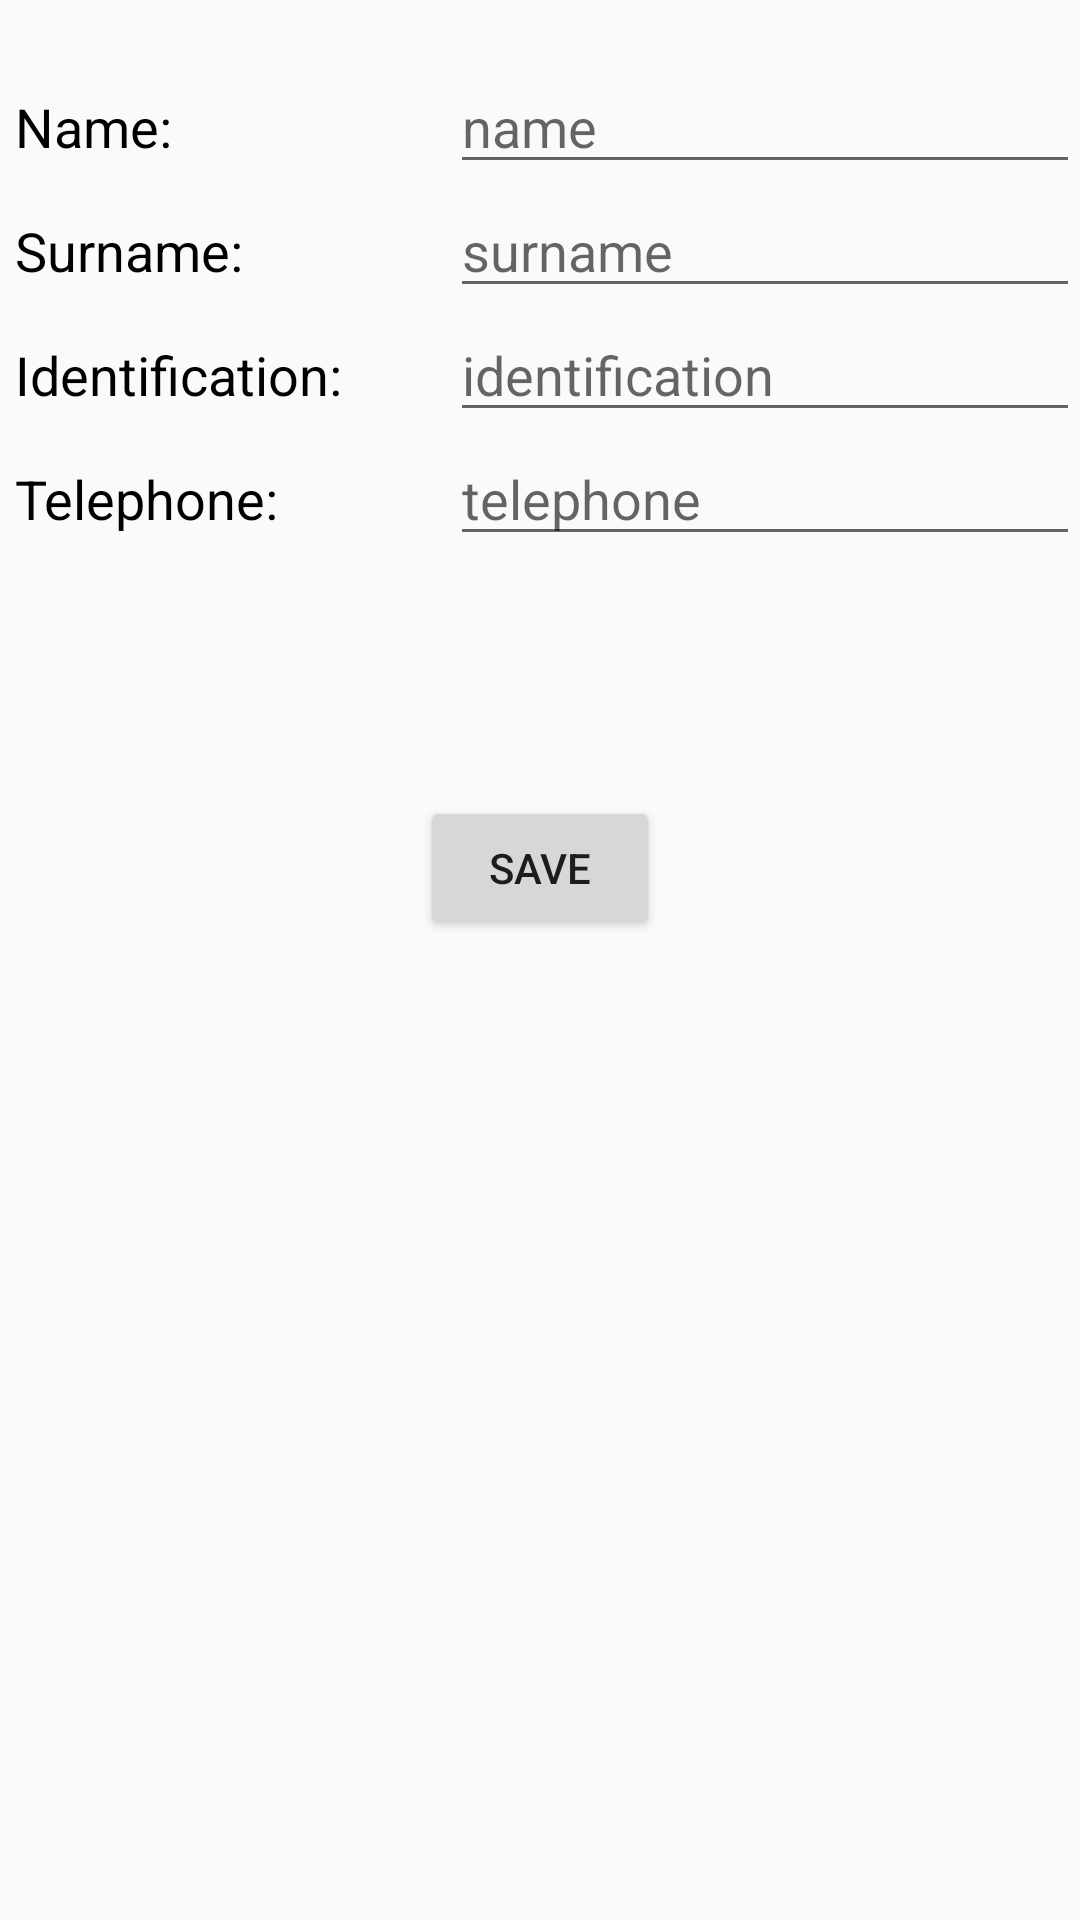

The Android layout XML behind this screen, and the referenced resources:
<!-- AndroidManifest.xml: application theme AppTheme -->
<!-- res/layout/activity_edit_prospect.xml -->
<?xml version="1.0" encoding="utf-8"?>
<android.support.design.widget.CoordinatorLayout xmlns:android="http://schemas.android.com/apk/res/android"
    xmlns:app="http://schemas.android.com/apk/res-auto"
    xmlns:tools="http://schemas.android.com/tools"
    android:layout_width="match_parent"
    android:layout_height="match_parent"
    android:fitsSystemWindows="true"
    tools:context="com.example.restconsumer.presentation.view.oldviews.EditProspectActivity">

    <LinearLayout
        android:layout_width="match_parent"
        android:layout_height="wrap_content"
        android:padding="0dp"
        android:layout_marginTop="20dp"
        android:background="?android:selectableItemBackground"
        android:orientation="vertical">

        <LinearLayout
            android:layout_width="match_parent"
            android:layout_height="wrap_content"
            android:padding="0dp"
            android:background="?android:selectableItemBackground"
            android:orientation="vertical"
            android:weightSum="1">

            <LinearLayout
                android:layout_width="match_parent"
                android:layout_height="match_parent"
                android:orientation="horizontal">

                <TextView
                    android:id="@+id/name"
                    android:layout_width="@dimen/dimen_tag"
                    android:layout_height="wrap_content"
                    android:gravity="left"
                    android:padding="5dp"
                    android:text="Name: "
                    android:textColor="@android:color/black"
                    android:textSize="18sp" />

                <EditText
                    android:id="@+id/edit_name"
                    android:layout_width="match_parent"
                    android:layout_height="wrap_content"
                    android:hint="name"/>

            </LinearLayout>

            <LinearLayout
                android:layout_width="match_parent"
                android:layout_height="match_parent"
                android:orientation="horizontal">

                <TextView
                    android:id="@+id/surname"
                    android:layout_width="@dimen/dimen_tag"
                    android:layout_height="wrap_content"
                    android:gravity="left"
                    android:padding="5dp"
                    android:text="Surname: "
                    android:textColor="@android:color/black"
                    android:textSize="18sp"
                    />

                <EditText
                    android:id="@+id/edit_surname"
                    android:layout_width="match_parent"
                    android:layout_height="wrap_content"
                    android:hint="surname"/>

            </LinearLayout>

            <LinearLayout
                android:layout_width="match_parent"
                android:layout_height="match_parent"
                android:orientation="horizontal">

                <TextView
                    android:id="@+id/idd"
                    android:layout_width="@dimen/dimen_tag"
                    android:layout_height="wrap_content"
                    android:gravity="left"
                    android:padding="5dp"
                    android:text="Identification: "
                    android:textColor="@android:color/black"
                    android:textSize="18sp"
                    />

                <EditText
                    android:id="@+id/edit_id"
                    android:layout_width="match_parent"
                    android:layout_height="wrap_content"
                    android:hint="identification"
                    android:inputType="number" />

            </LinearLayout>

            <LinearLayout
                android:layout_width="match_parent"
                android:layout_height="match_parent"
                android:orientation="horizontal">

                <TextView
                    android:id="@+id/telephonee"
                    android:layout_width="@dimen/dimen_tag"
                    android:layout_height="wrap_content"
                    android:gravity="left"
                    android:padding="5dp"
                    android:text="Telephone: "
                    android:textColor="@android:color/black"
                    android:textSize="18sp"
                    />

                <EditText
                    android:id="@+id/edit_tel"
                    android:layout_width="match_parent"
                    android:layout_height="wrap_content"
                    android:hint="telephone"
                    android:inputType="number" />

            </LinearLayout>

            <Button
                android:text="Save"
                android:layout_gravity="center"
                android:layout_width="80dp"
                android:layout_marginTop="@dimen/top_margin"
                android:layout_height="wrap_content"
                android:id="@+id/prospect_btn_edit" />

        </LinearLayout>

    </LinearLayout>

</android.support.design.widget.CoordinatorLayout>
<!-- resources referenced by this layout -->
<resources>
  <dimen name="dimen_tag">150dp</dimen>
  <dimen name="top_margin">80dp</dimen>
  <style name="AppTheme" parent="Theme.AppCompat.Light.NoActionBar">
          
          <item name="colorPrimary">@color/colorPrimary</item>
          <item name="colorPrimaryDark">@color/colorPrimaryDark</item>
          <item name="colorAccent">@color/colorAccent</item>
      </style>
  <!-- not gathered from this repository: default colours our renderer supplied (Android Studio template values) -->
  <color name="colorPrimary">#FF6200EE</color>
  <color name="colorPrimaryDark">#FF3700B3</color>
  <color name="colorAccent">#FF03DAC5</color>
</resources>
